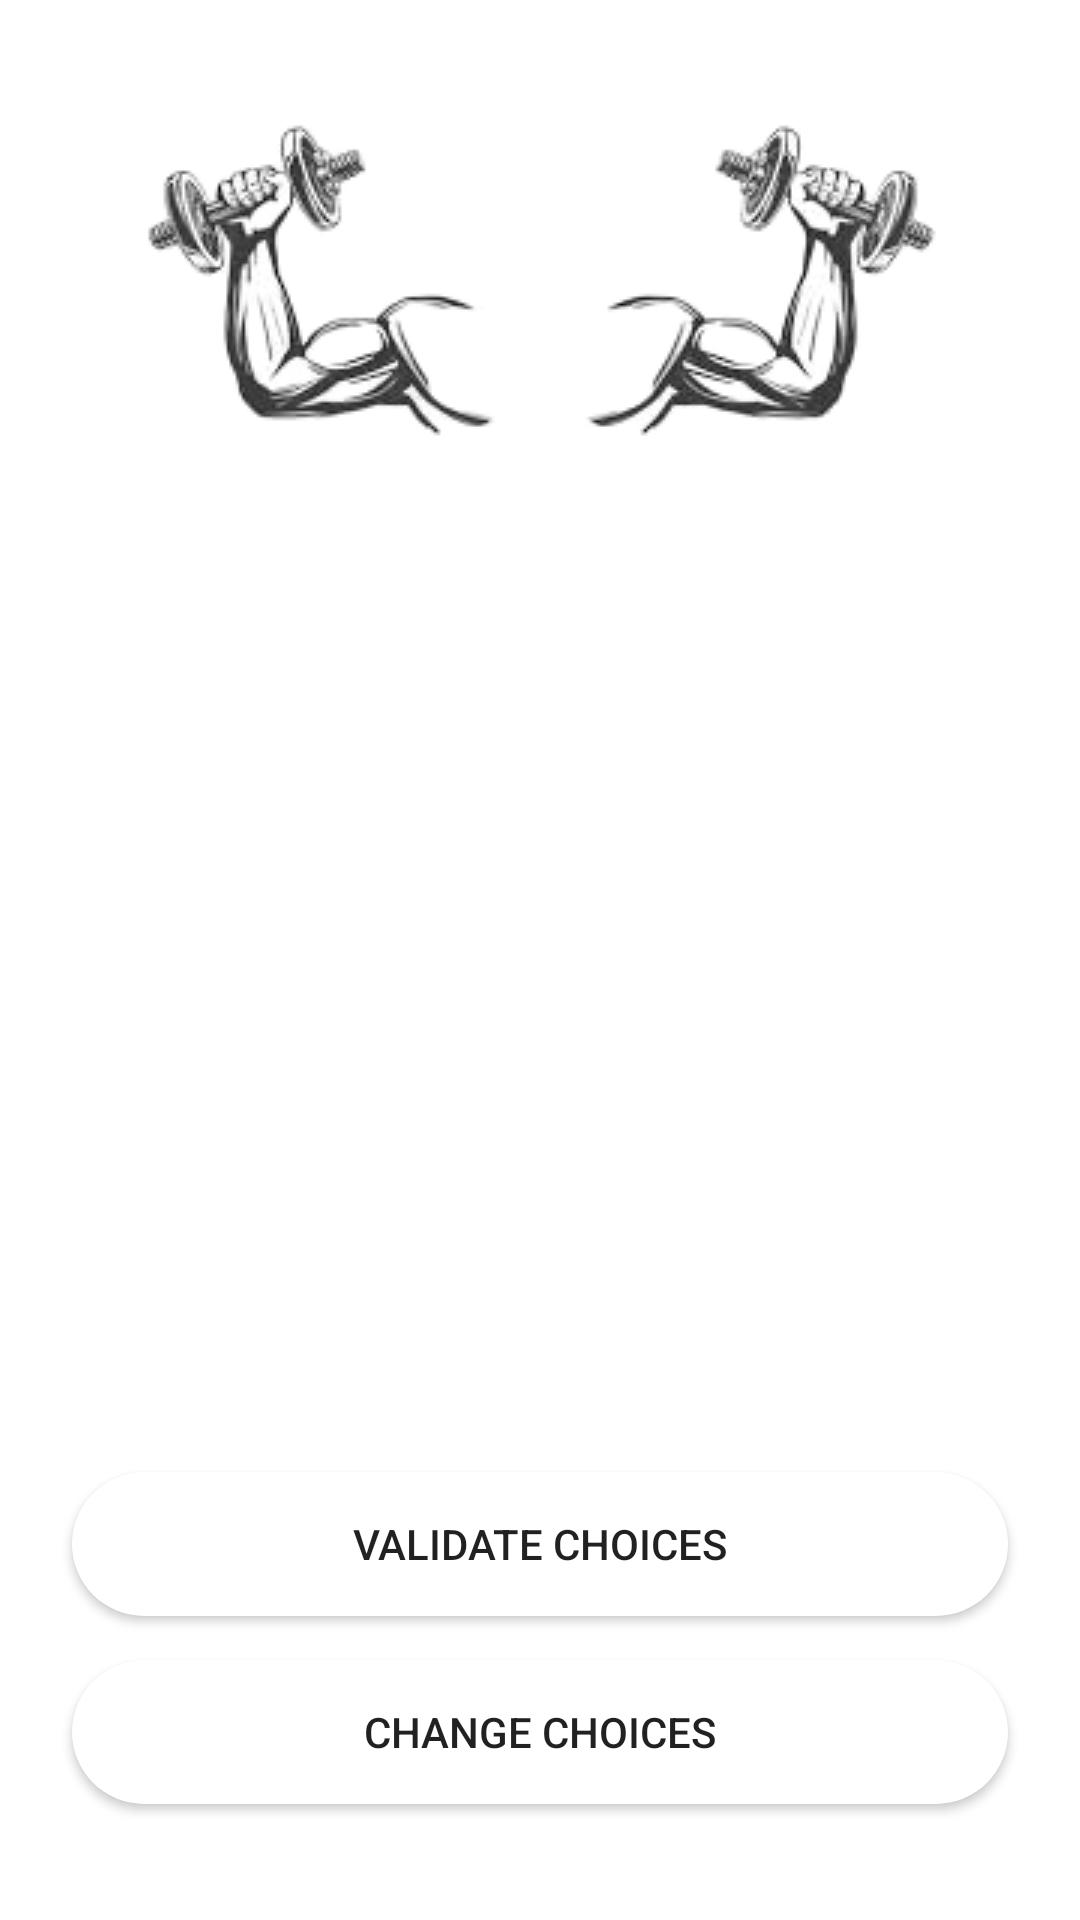

Produce the Android XML layout that renders to this screen, including the resource entries it uses.
<!-- AndroidManifest.xml: application theme Theme.Muscle_Studio_100 -->
<!-- res/layout/activity_recap.xml -->
<?xml version="1.0" encoding="utf-8"?>
<androidx.constraintlayout.widget.ConstraintLayout xmlns:android="http://schemas.android.com/apk/res/android"
    xmlns:app="http://schemas.android.com/apk/res-auto"
    xmlns:tools="http://schemas.android.com/tools"
    android:layout_width="match_parent"
    android:layout_height="match_parent"
    android:background="@drawable/back"
    tools:context=".RecapActivity">

    <ImageView
        android:id="@+id/imageView5"
        android:layout_width="wrap_content"
        android:layout_height="wrap_content"
        app:layout_constraintEnd_toEndOf="parent"
        app:layout_constraintStart_toStartOf="parent"
        app:layout_constraintTop_toTopOf="parent"
        app:srcCompat="@drawable/dumbels_nobg" />

    <TextView

        android:id="@+id/UChoose"
        style="@style/TextAppearance.AppCompat.Title"
        android:layout_width="wrap_content"
        android:layout_height="wrap_content"
        android:layout_marginTop="16dp"
        android:text="Your choices are: "
        android:textColor="@color/white"
        android:textSize="25dp"
        app:layout_constraintEnd_toEndOf="parent"
        app:layout_constraintHorizontal_bias="0.471"
        app:layout_constraintStart_toStartOf="parent"
        app:layout_constraintTop_toBottomOf="@+id/imageView5" />

    <TextView
        android:id="@+id/info1"
        style="@style/TextAppearance.AppCompat.Title"
        android:layout_width="wrap_content"
        android:layout_height="wrap_content"
        android:layout_marginTop="72dp"
        android:text="Subscription mode :"
        android:textColor="@color/white"
        app:layout_constraintEnd_toStartOf="@+id/ModeSubRecap"
        app:layout_constraintHorizontal_bias="0.5"
        app:layout_constraintStart_toStartOf="parent"
        app:layout_constraintTop_toBottomOf="@+id/UChoose" />

    <TextView
        android:id="@+id/ModeSubRecap"
        style="@style/TextAppearance.AppCompat.Title"
        android:layout_width="wrap_content"
        android:layout_height="wrap_content"
        android:text="Not chosen yet"
        android:textColor="@color/white"
        app:layout_constraintBottom_toBottomOf="@+id/info1"
        app:layout_constraintEnd_toEndOf="parent"
        app:layout_constraintHorizontal_bias="0.5"
        app:layout_constraintStart_toEndOf="@+id/info1"
        app:layout_constraintTop_toTopOf="@+id/info1" />

    <TextView
        android:id="@+id/CoachTxtV"
        style="@style/TextAppearance.AppCompat.Title"
        android:layout_width="wrap_content"
        android:layout_height="wrap_content"
        android:layout_marginTop="72dp"
        android:layout_marginEnd="32dp"
        android:text="Coach :"
        android:textColor="@color/white"
        app:layout_constraintEnd_toStartOf="@+id/ChosenCoachRecap"
        app:layout_constraintHorizontal_bias="0.5"
        app:layout_constraintStart_toStartOf="parent"
        app:layout_constraintTop_toBottomOf="@+id/info1" />

    <TextView
        android:id="@+id/ChosenCoachRecap"
        style="@style/TextAppearance.AppCompat.Title"
        android:layout_width="wrap_content"
        android:layout_height="wrap_content"
        android:layout_marginStart="32dp"
        android:text="No Coach Selected"
        android:textColor="@color/white"
        app:layout_constraintBottom_toBottomOf="@+id/CoachTxtV"
        app:layout_constraintEnd_toEndOf="parent"
        app:layout_constraintHorizontal_bias="0.5"
        app:layout_constraintStart_toEndOf="@+id/CoachTxtV"
        app:layout_constraintTop_toTopOf="@+id/CoachTxtV" />

    <Button
        android:id="@+id/RecapValidatebtn"
        android:layout_width="0dp"
        android:layout_height="wrap_content"
        android:layout_marginStart="24dp"

        android:layout_marginTop="60dp"
        android:layout_marginEnd="24dp"
        android:background="@drawable/btn_bg"
        android:text="Validate Choices"
        app:layout_constraintEnd_toEndOf="parent"
        app:layout_constraintStart_toStartOf="parent"
        app:layout_constraintTop_toBottomOf="@+id/CoachTxtV" />


    <Button
        android:id="@+id/RecapEditBtn"
        android:layout_width="0dp"
        android:layout_height="wrap_content"
        android:layout_marginStart="24dp"
        android:layout_marginEnd="24dp"
        android:layout_marginBottom="24dp"

        android:background="@drawable/btn_bg"
        android:text="Change Choices"
        android:textAllCaps="true"
        app:layout_constraintBottom_toBottomOf="parent"
        app:layout_constraintEnd_toEndOf="parent"
        app:layout_constraintStart_toStartOf="parent"
        app:layout_constraintTop_toBottomOf="@+id/RecapValidatebtn" />


</androidx.constraintlayout.widget.ConstraintLayout>
<!-- resources referenced by this layout -->
<resources>
  <color name="white">#FFFFFFFF</color>
  <!-- drawable btn_bg (drawable-v24) -->
  <?xml version="1.0" encoding="utf-8"?>
  <shape xmlns:android="http://schemas.android.com/apk/res/android">
      <solid android:color="@color/white"/>
      <corners android:radius="70dp" />
  "
  </shape>
  <!-- drawable dumbels_nobg: png bitmap (drawable, 46495 bytes) -->
  <style name="Theme.Muscle_Studio_100" parent="Theme.MaterialComponents.Light.NoActionBar">
          
          <item name="colorPrimary">@color/white</item>
          <item name="colorPrimaryVariant">@color/purple_700</item>
          <item name="colorOnPrimary">@color/black</item>
          
          <item name="colorSecondary">@color/teal_200</item>
          <item name="colorSecondaryVariant">@color/teal_700</item>
          <item name="colorOnSecondary">@color/black</item>
          
          <item name="android:statusBarColor">?attr/colorPrimaryVariant</item>
          
      </style>
  <color name="purple_700">#FF3700B3</color>
  <color name="black">#FF000000</color>
  <color name="teal_200">#FF03DAC5</color>
  <color name="teal_700">#FF018786</color>
</resources>
